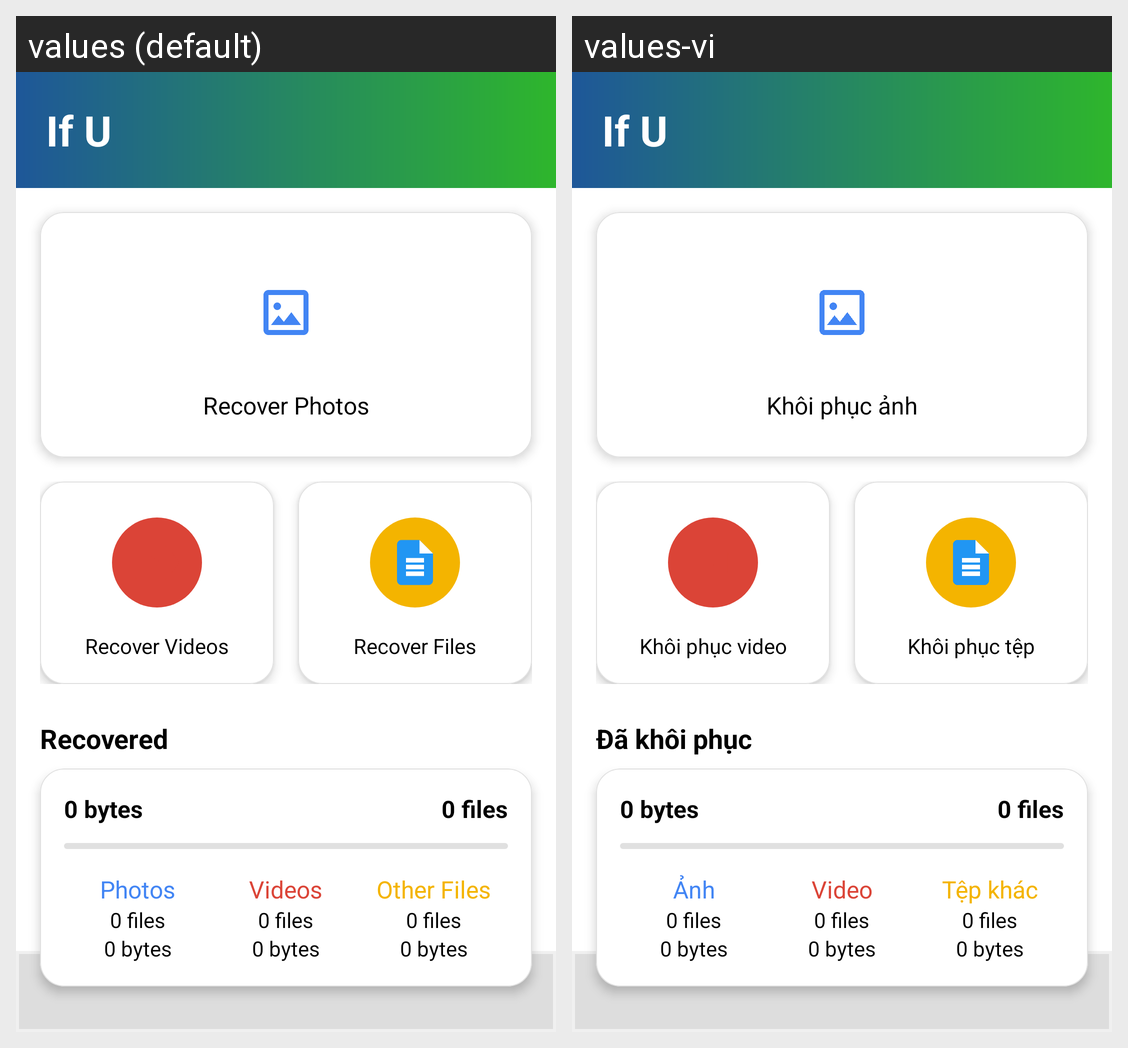

The same Android screen rendered under two of its app's locales, left to right. List the strings drawn on it with the default value and each locale's translation.
Android screen res/layout/activity_main.xml rendered under 2 locales, left to right: values (default), values-vi. Device: Nexus 5 (rendered at 1080×1920; each locale shown at half size, 540×960, under a caption strip naming it); theme Theme.IfU.
Strings drawn on this screen, with the default value and each locale's value (text and hints the layout hard-codes, and strings that could not be matched under every locale, appear in the picture but are not listed):

app_name
  values: If U
  values-vi: If U

recover_photos
  values: Recover Photos
  values-vi: Khôi phục ảnh

recover_videos
  values: Recover Videos
  values-vi: Khôi phục video

recover_other_files
  values: Recover Files
  values-vi: Khôi phục tệp

recovered
  values: Recovered
  values-vi: Đã khôi phục

photos
  values: Photos
  values-vi: Ảnh

videos
  values: Videos
  values-vi: Video

others
  values: Other Files
  values-vi: Tệp khác
